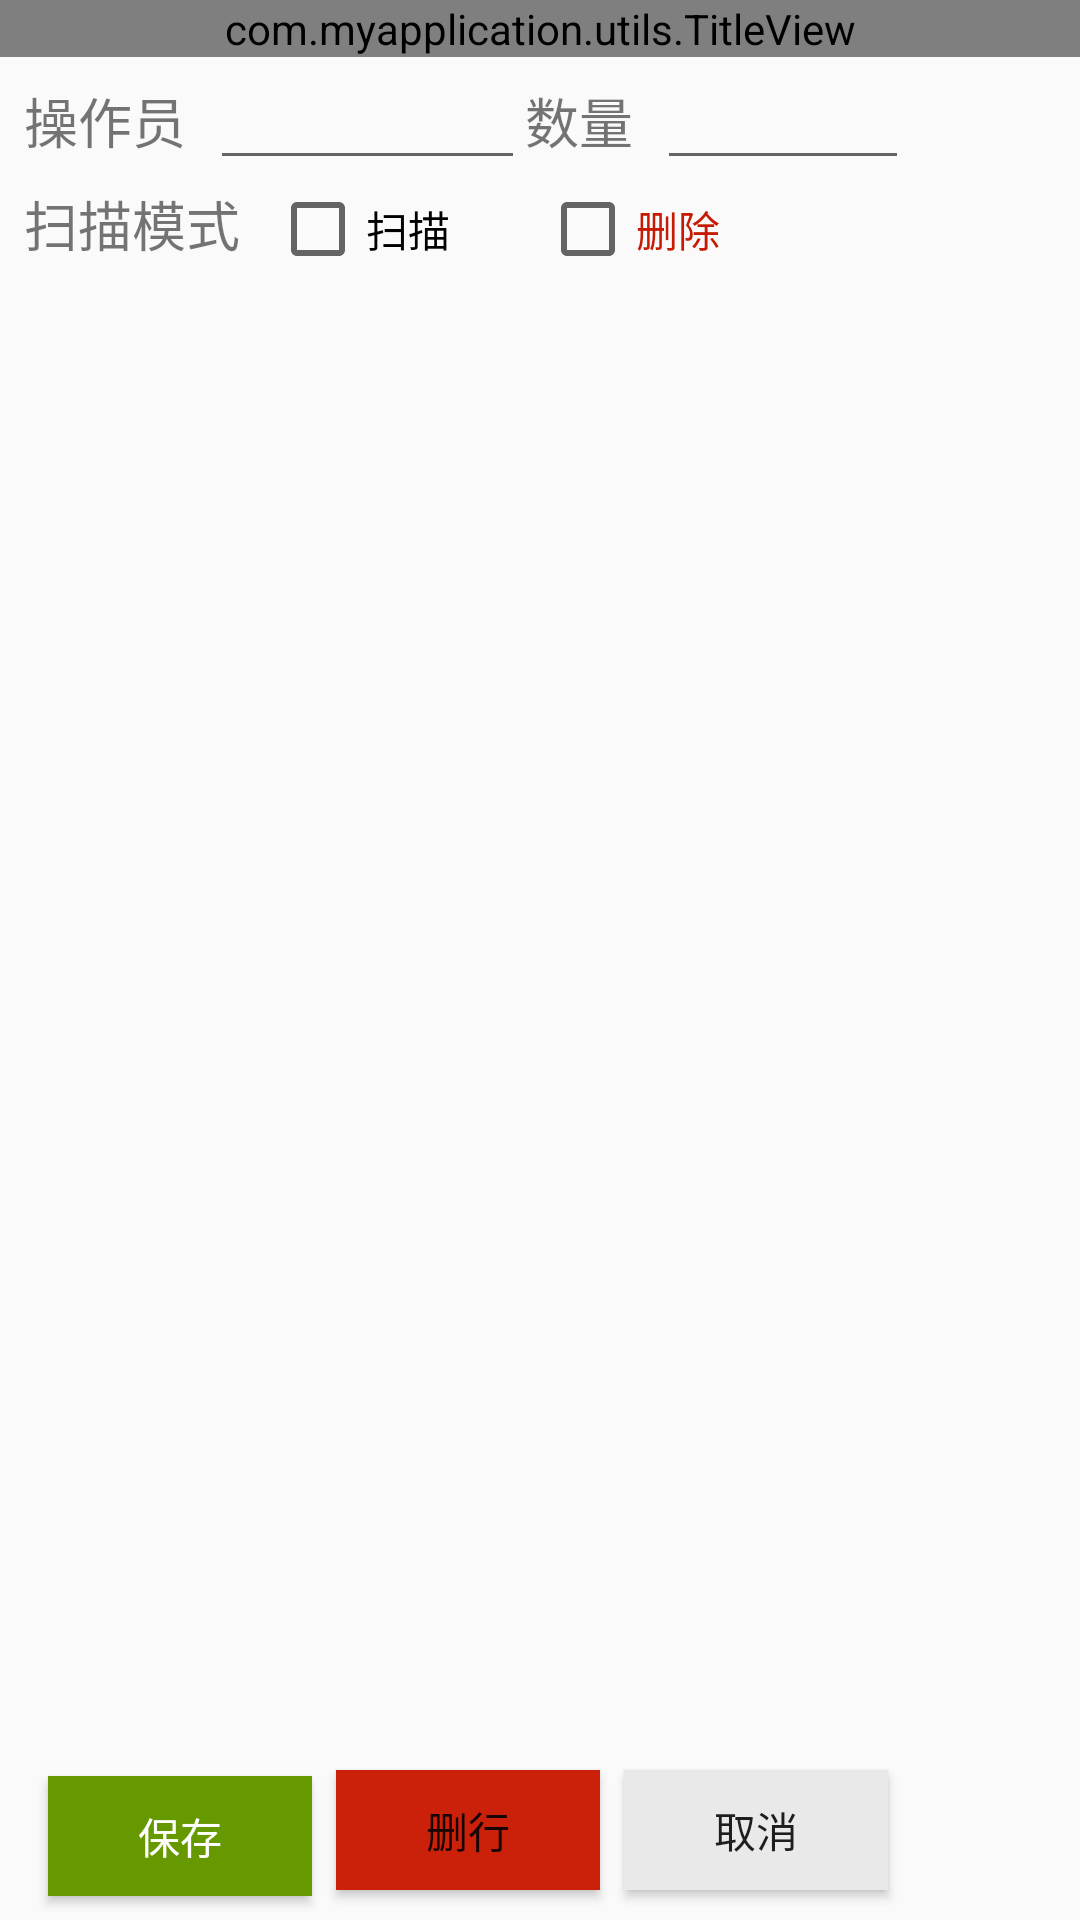

Produce the Android XML layout that renders to this screen, including the resource entries it uses.
<!-- AndroidManifest.xml: application theme AppTheme -->
<!-- res/layout/activity_un_box.xml -->
<?xml version="1.0" encoding="utf-8"?>
<LinearLayout xmlns:android="http://schemas.android.com/apk/res/android"
    xmlns:app="http://schemas.android.com/apk/res-auto"
    xmlns:tools="http://schemas.android.com/tools"
    android:id="@+id/linearLayout"
    android:layout_width="match_parent"
    android:layout_height="match_parent"
    android:orientation="vertical"
    android:weightSum="1"
    tools:context=".UnBoxActivity">

    <com.myapplication.utils.TitleView
        android:id="@+id/titleView"
        android:layout_width="match_parent"
        android:layout_height="wrap_content" />

    <android.support.constraint.ConstraintLayout
        android:id="@+id/constraintLayout"
        android:layout_width="match_parent"
        android:layout_height="match_parent"
        android:orientation="vertical"
        tools:layout_editor_absoluteY="17dp">

        <TextView
            android:id="@+id/textView4"
            android:layout_width="wrap_content"
            android:layout_height="wrap_content"
            android:layout_marginStart="8dp"
            android:layout_marginTop="8dp"
            android:text="操作员"
            android:textSize="18sp"
            app:layout_constraintStart_toStartOf="parent"
            app:layout_constraintTop_toTopOf="parent" />

        <EditText
            android:id="@+id/operateUser"
            android:layout_width="wrap_content"
            android:layout_height="wrap_content"
            android:layout_marginStart="8dp"
            android:ems="5"
            android:focusable="true"
            android:focusableInTouchMode="false"
            android:inputType="textPersonName"
            android:textSize="18sp"
            app:layout_constraintBaseline_toBaselineOf="@+id/textView4"
            app:layout_constraintStart_toEndOf="@+id/textView4"

            />


        <TextView
            android:id="@+id/textView67"
            android:layout_width="wrap_content"
            android:layout_height="wrap_content"
            android:layout_marginTop="8dp"
            android:text="数量"
            android:textSize="18sp"
            app:layout_constraintLeft_toLeftOf="parent"
            app:layout_constraintStart_toEndOf="@+id/operateUser"
            app:layout_constraintTop_toTopOf="parent" />

        <EditText
            android:id="@+id/count"
            android:layout_width="wrap_content"
            android:layout_height="wrap_content"
            android:layout_marginLeft="8dp"
            android:ems="4"
            android:focusable="true"
            android:focusableInTouchMode="false"
            android:inputType="textPersonName"
            android:textSize="18sp"
            app:layout_constraintBaseline_toBaselineOf="@+id/textView67"
            app:layout_constraintLeft_toRightOf="@+id/textView67" />

        <Button
            android:id="@+id/btnSave"
            android:layout_width="88dp"
            android:layout_height="40dp"
            android:layout_marginStart="16dp"
            android:layout_marginBottom="8dp"
            android:background="@android:color/holo_green_dark"
            android:text="保存"
            android:textColor="@color/color_white"
            app:layout_constraintBottom_toBottomOf="parent"
            app:layout_constraintStart_toStartOf="parent" />

        <Button
            android:id="@+id/btnDelete"
            android:layout_width="88dp"
            android:layout_height="40dp"
            android:layout_marginStart="8dp"
            android:layout_marginBottom="10dp"
            android:background="@color/color_d81e06"
            android:text="删行"
            app:layout_constraintBottom_toBottomOf="parent"
            app:layout_constraintStart_toEndOf="@+id/btnSave" />

        <Button
            android:id="@+id/btnCanel"
            android:layout_width="88dp"
            android:layout_height="40dp"
            android:layout_marginStart="8dp"
            android:layout_marginBottom="10dp"
            android:background="@color/bg_color"
            android:text="取消"
            app:layout_constraintBottom_toBottomOf="parent"
            app:layout_constraintStart_toEndOf="@+id/btnDelete" />


        <ListView
            android:id="@+id/list"
            android:layout_width="0dp"
            android:layout_height="0dp"
            android:layout_marginTop="16dp"
            android:cacheColorHint="@android:color/transparent"
            android:listSelector="@drawable/selector_listview"
            app:layout_constraintBottom_toTopOf="@+id/btnSave"
            app:layout_constraintEnd_toEndOf="parent"
            app:layout_constraintStart_toStartOf="parent"
            app:layout_constraintTop_toBottomOf="@+id/textView78" />


        <TextView
            android:id="@+id/textView78"
            android:layout_width="wrap_content"
            android:layout_height="wrap_content"
            android:layout_marginLeft="8dp"
            android:layout_marginTop="8dp"
            android:text="扫描模式"
            android:textSize="18sp"
            app:layout_constraintLeft_toLeftOf="parent"
            app:layout_constraintTop_toBottomOf="@+id/textView4" />


        <CheckBox
            android:id="@+id/scanAdd"
            android:layout_width="wrap_content"
            android:layout_height="wrap_content"
            android:layout_marginStart="10dp"
            android:text="扫描"
            app:layout_constraintBaseline_toBaselineOf="@+id/textView78"
            app:layout_constraintStart_toEndOf="@+id/textView78" />

        <CheckBox
            android:id="@+id/scanDelete"
            android:layout_width="wrap_content"
            android:layout_height="wrap_content"
            android:layout_marginStart="30dp"
            android:text="删除"
            android:textColor="@color/color_c61a04"
            app:layout_constraintBaseline_toBaselineOf="@+id/textView78"
            app:layout_constraintStart_toEndOf="@+id/scanAdd" />


    </android.support.constraint.ConstraintLayout>

</LinearLayout>
<!-- resources referenced by this layout -->
<resources>
  <color name="bg_color">#E9E9E9</color>
  <color name="color_c61a04">#c61a04</color>
  <color name="color_d81e06">#CB210A</color>
  <color name="color_white">#FFFFFF</color>
  <!-- drawable selector_listview (drawable) -->
  <?xml version="1.0" encoding="utf-8"?>
  <selector xmlns:android="http://schemas.android.com/apk/res/android">
      <item android:drawable="@color/Blue" android:state_pressed="true"/>
      <item android:state_selected="true"
          android:drawable="@color/Blue" /> 
      <item android:state_focused="true"
          android:drawable="@color/Blue" /> 
      <item android:drawable="@color/Blue"/>
  
  
      <item android:state_activated="true"
          android:drawable="@color/Blue" /> 
  
  </selector>
  <style name="AppTheme" parent="Theme.AppCompat.Light.DarkActionBar">
  
          
          <item name="colorPrimary">@color/statusColor</item>
          <item name="colorPrimaryDark">@color/statusColor</item>
          <item name="colorAccent">@color/colorAccent</item>
      </style>
  <color name="Blue">#4ac1fa</color>
  <color name="statusColor">#82D4F8</color>
  <color name="colorAccent">#1296db</color>
</resources>
